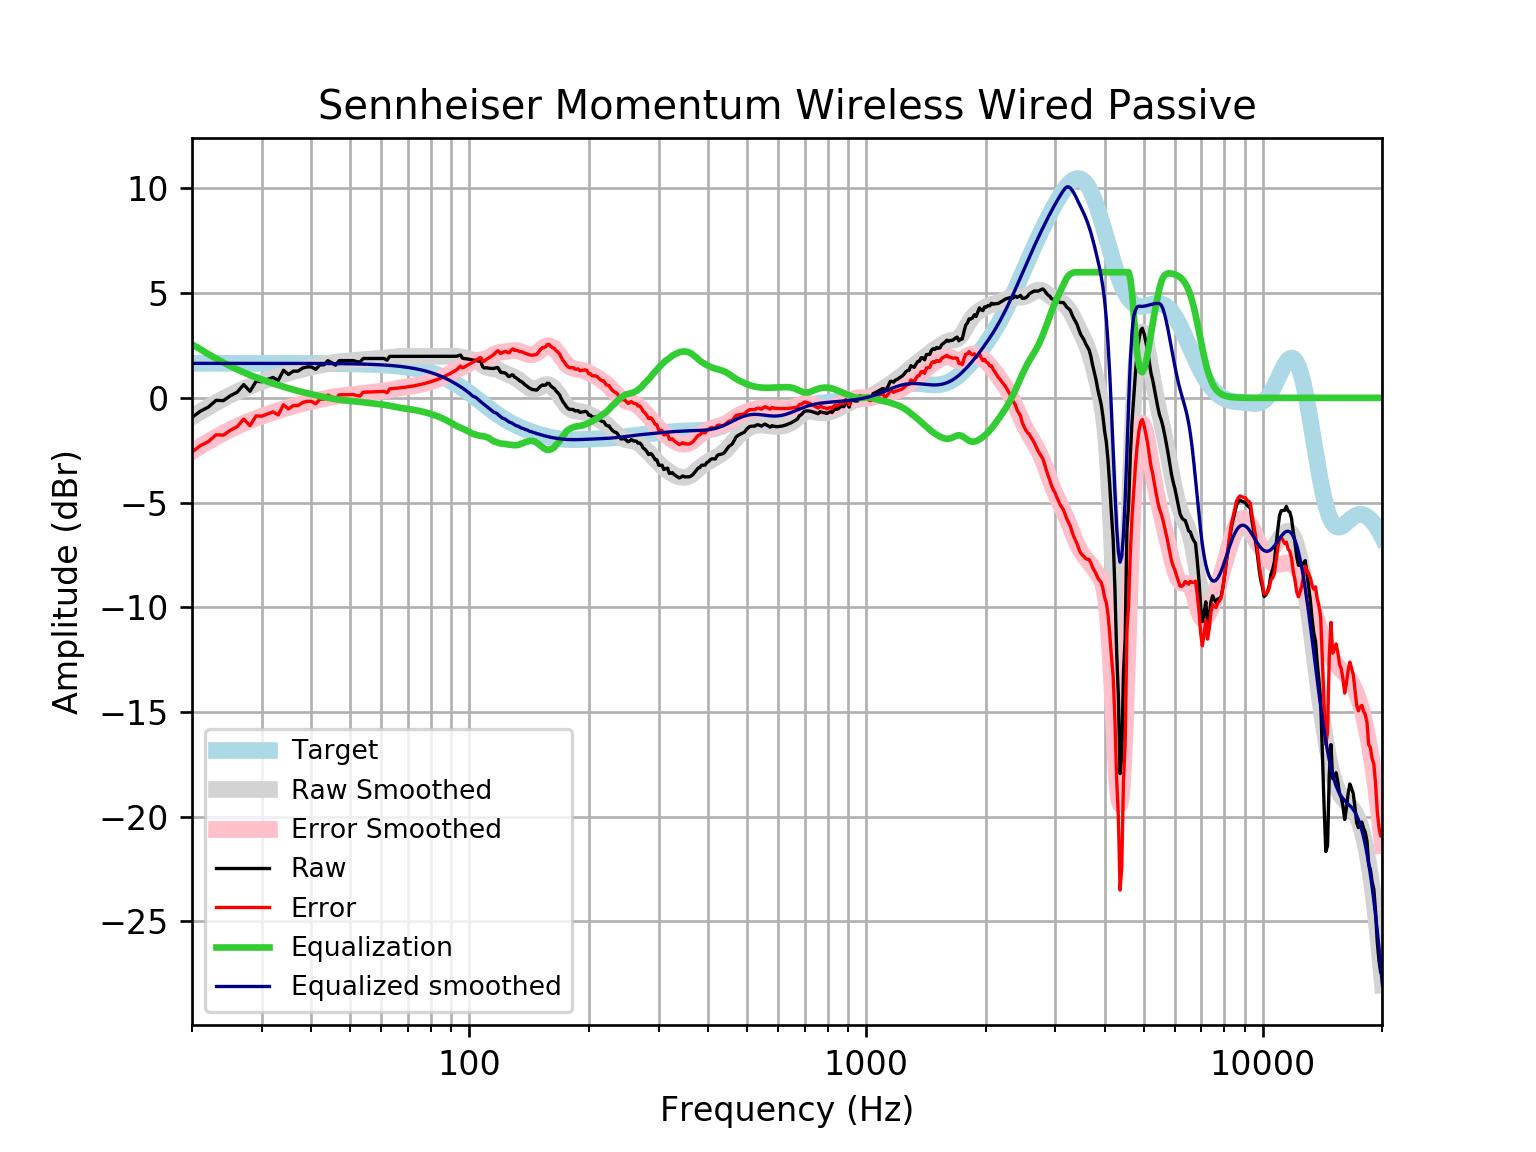

Data behind this chart, as committed beside it:
frequency, raw, error, smoothed, error_smoothed, equalization, equalized_raw, equalized_smoothed, target
20, -0.9364, -2.584, -0.9087, -2.557, 2.557, 1.62, 1.648, 1.648
21, -0.6379, -2.286, -0.6648, -2.313, 2.313, 1.675, 1.648, 1.648
22, -0.4401, -2.088, -0.4382, -2.086, 2.086, 1.646, 1.648, 1.648
23, -0.1192, -1.767, -0.2292, -1.877, 1.877, 1.758, 1.648, 1.648
24, -0.1318, -1.779, -0.03756, -1.685, 1.685, 1.554, 1.648, 1.648
25, 0.1026, -1.545, 0.1356, -1.512, 1.512, 1.615, 1.648, 1.648
26, 0.2705, -1.377, 0.2913, -1.356, 1.356, 1.627, 1.648, 1.648
27, 0.6326, -1.015, 0.4309, -1.217, 1.217, 1.849, 1.648, 1.648
28, 0.3148, -1.333, 0.5561, -1.091, 1.091, 1.406, 1.647, 1.647
29, 0.7856, -0.8617, 0.6692, -0.9781, 0.9781, 1.764, 1.647, 1.647
30, 0.7734, -0.8738, 0.7723, -0.8749, 0.8749, 1.648, 1.647, 1.647
31, 0.874, -0.773, 0.8673, -0.7797, 0.7797, 1.654, 1.647, 1.647
32, 0.9746, -0.6722, 0.9558, -0.691, 0.691, 1.666, 1.647, 1.647
33, 0.8338, -0.8128, 1.039, -0.608, 0.608, 1.442, 1.647, 1.647
34, 1.317, -0.3297, 1.116, -0.5303, 0.5303, 1.847, 1.646, 1.646
35, 1.115, -0.5304, 1.188, -0.458, 0.458, 1.573, 1.646, 1.646
36, 1.276, -0.3692, 1.254, -0.3912, 0.3912, 1.667, 1.645, 1.645
37, 1.276, -0.3687, 1.315, -0.3299, 0.3299, 1.606, 1.645, 1.645
38, 1.422, -0.2223, 1.371, -0.2736, 0.2736, 1.696, 1.644, 1.644
39, 1.477, -0.1663, 1.422, -0.2216, 0.2216, 1.699, 1.644, 1.644
40, 1.477, -0.1655, 1.47, -0.1729, 0.1729, 1.65, 1.643, 1.643
41, 1.357, -0.2848, 1.515, -0.1267, 0.1267, 1.484, 1.642, 1.642
42, 1.578, -0.06305, 1.559, -0.08251, 0.08251, 1.661, 1.641, 1.641
43, 1.578, -0.0619, 1.599, -0.04053, 0.04053, 1.619, 1.64, 1.64
44, 1.775, 0.1366, 1.637, -0.001494, 0.001494, 1.777, 1.639, 1.639
45, 1.679, 0.04149, 1.671, 0.03359, -0.03359, 1.645, 1.637, 1.637
46, 1.558, -0.07751, 1.699, 0.06383, -0.06383, 1.494, 1.635, 1.635
47, 1.779, 0.1457, 1.722, 0.0889, -0.0889, 1.69, 1.634, 1.633
48, 1.779, 0.1478, 1.741, 0.1093, -0.1093, 1.67, 1.631, 1.631
49, 1.779, 0.1502, 1.755, 0.1262, -0.1262, 1.653, 1.629, 1.629
50, 1.779, 0.153, 1.768, 0.1415, -0.1415, 1.638, 1.626, 1.626
51, 1.779, 0.156, 1.78, 0.1568, -0.1568, 1.622, 1.623, 1.623
52, 1.732, 0.1124, 1.793, 0.1734, -0.1734, 1.559, 1.62, 1.62
53, 1.701, 0.08506, 1.808, 0.1916, -0.1916, 1.509, 1.616, 1.616
54, 1.88, 0.2679, 1.823, 0.211, -0.211, 1.669, 1.612, 1.612
55, 1.88, 0.2725, 1.838, 0.2304, -0.2304, 1.649, 1.607, 1.607
56, 1.88, 0.2776, 1.851, 0.249, -0.249, 1.631, 1.602, 1.602
57, 1.88, 0.2833, 1.863, 0.266, -0.266, 1.614, 1.596, 1.596
58, 1.88, 0.2895, 1.872, 0.2818, -0.2818, 1.598, 1.59, 1.59
59, 1.88, 0.2963, 1.881, 0.2972, -0.2972, 1.582, 1.583, 1.583
60, 1.88, 0.3038, 1.89, 0.3138, -0.3138, 1.566, 1.576, 1.576
61, 1.88, 0.312, 1.9, 0.3327, -0.3327, 1.547, 1.568, 1.568
62, 1.799, 0.2404, 1.913, 0.3545, -0.3545, 1.445, 1.559, 1.559
63, 1.98, 0.4312, 1.928, 0.379, -0.379, 1.601, 1.549, 1.549
64, 1.98, 0.4418, 1.943, 0.405, -0.405, 1.575, 1.538, 1.538
65, 1.98, 0.4533, 1.958, 0.4311, -0.4311, 1.549, 1.527, 1.527
66, 1.98, 0.4658, 1.97, 0.4557, -0.4557, 1.525, 1.514, 1.514
67, 1.98, 0.4793, 1.979, 0.4779, -0.4779, 1.502, 1.501, 1.501
68, 1.98, 0.4939, 1.984, 0.4976, -0.4976, 1.483, 1.486, 1.486
69, 1.98, 0.5097, 1.986, 0.5153, -0.5153, 1.465, 1.471, 1.471
70, 1.98, 0.5266, 1.986, 0.5319, -0.5319, 1.448, 1.454, 1.454
71, 1.98, 0.5448, 1.984, 0.5486, -0.5486, 1.432, 1.436, 1.436
72, 1.98, 0.5642, 1.982, 0.5663, -0.5663, 1.414, 1.416, 1.416
73, 1.98, 0.5851, 1.981, 0.5858, -0.5858, 1.395, 1.395, 1.395
74, 1.98, 0.6074, 1.98, 0.6072, -0.6072, 1.373, 1.373, 1.373
75, 1.98, 0.6311, 1.98, 0.6306, -0.6306, 1.35, 1.349, 1.349
76, 1.98, 0.6563, 1.98, 0.6559, -0.6559, 1.324, 1.324, 1.324
77, 1.98, 0.6831, 1.98, 0.6828, -0.6828, 1.298, 1.297, 1.297
78, 1.98, 0.7114, 1.98, 0.7114, -0.7114, 1.269, 1.269, 1.269
79, 1.98, 0.7414, 1.98, 0.7415, -0.7415, 1.239, 1.239, 1.239
... 553 more rows
